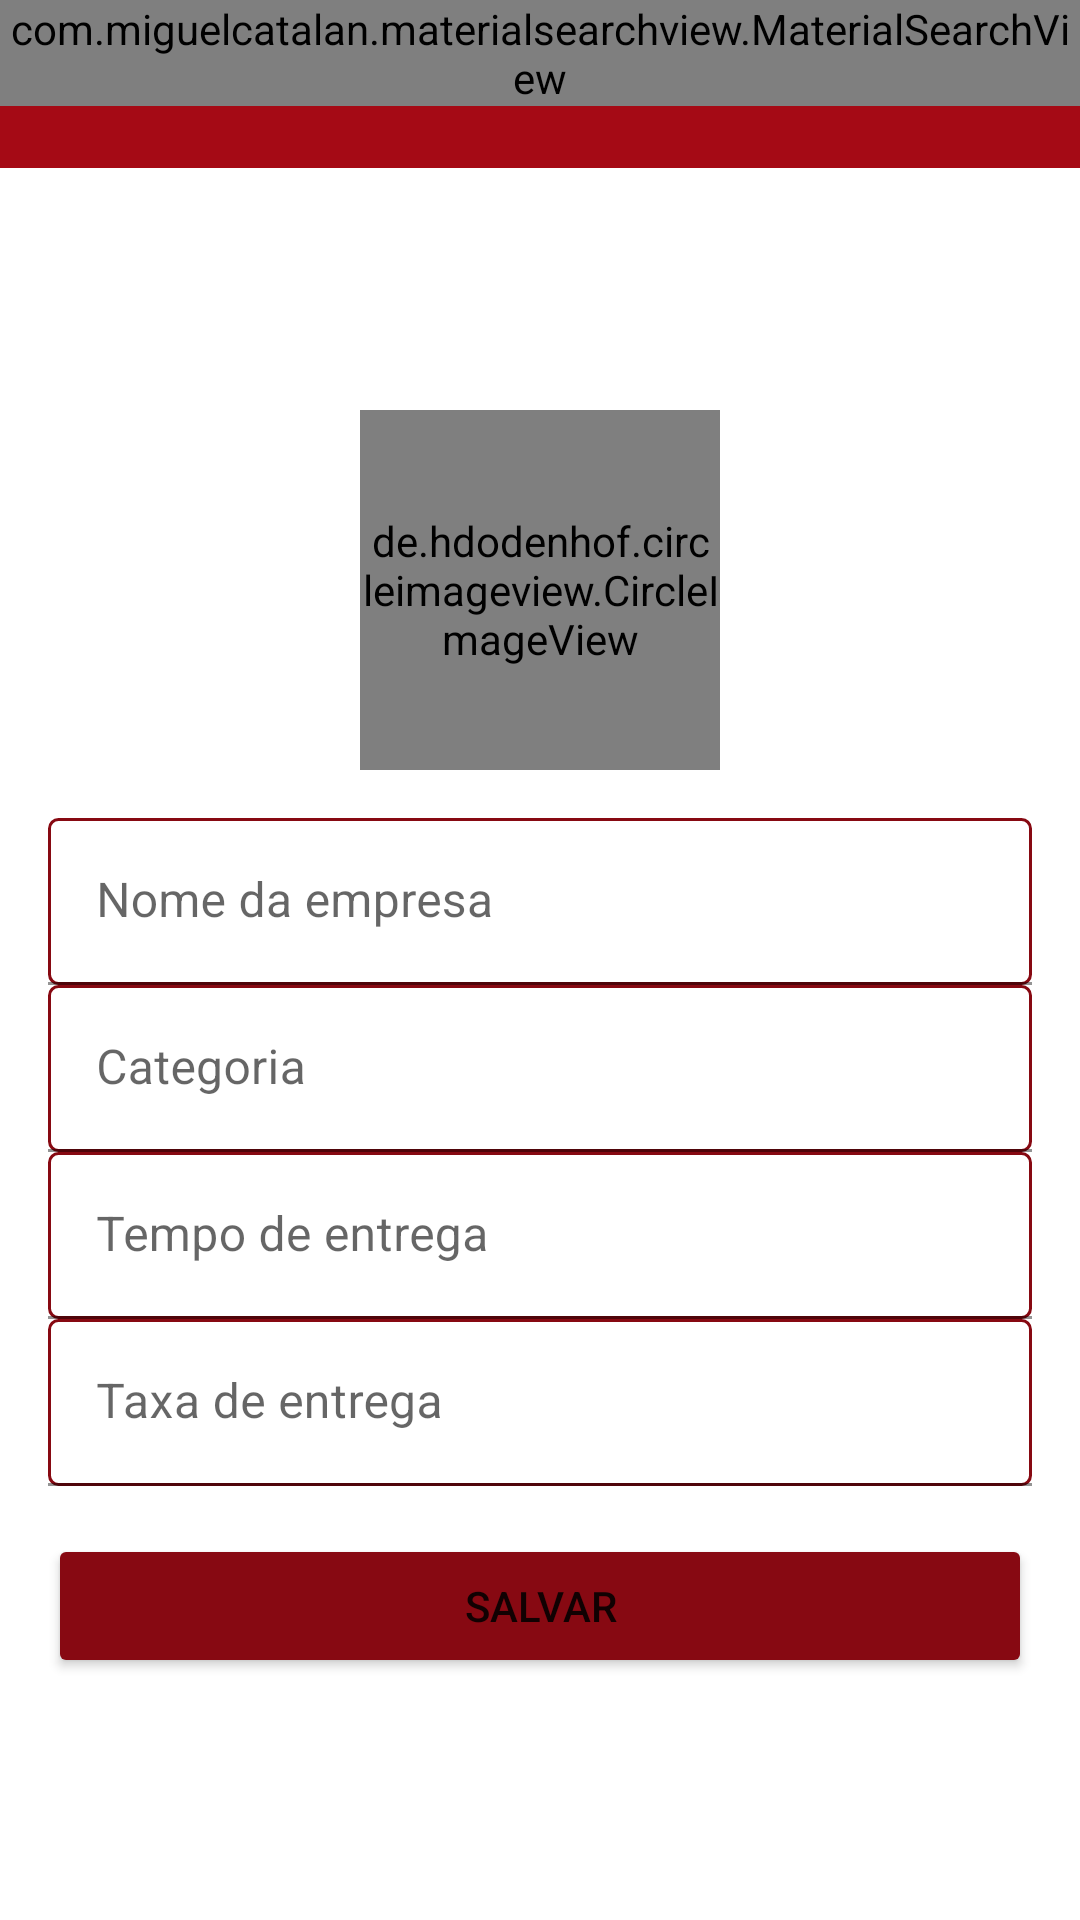

This screen was rendered from an Android layout file. Write that file and the resources it references.
<!-- AndroidManifest.xml: application theme Theme.Ifood -->
<!-- res/layout/activity_configuracoes_empresa.xml -->
<?xml version="1.0" encoding="utf-8"?>
<layout xmlns:android="http://schemas.android.com/apk/res/android"
    xmlns:app="http://schemas.android.com/apk/res-auto"
    xmlns:tools="http://schemas.android.com/tools">

    <LinearLayout
        android:layout_width="match_parent"
        android:layout_height="match_parent"
        android:orientation="vertical"
        tools:context=".activity.ConfiguracoesEmpresaActivity">

        <include
            android:id="@+id/include"
            layout="@layout/toolbar" />

        <LinearLayout
            android:layout_width="match_parent"
            android:layout_height="match_parent"
            android:gravity="center"
            android:orientation="vertical"
            android:padding="16dp">

            <de.hdodenhof.circleimageview.CircleImageView
                android:id="@+id/image_perfil_empresa"
                android:layout_width="120dp"
                android:layout_height="120dp"
                android:src="@drawable/perfil" />

            <com.google.android.material.textfield.TextInputLayout
                android:layout_width="match_parent"
                android:layout_height="wrap_content">

                <com.google.android.material.textfield.TextInputEditText
                    android:id="@+id/edit_nome_empresa"
                    android:layout_width="match_parent"
                    android:layout_height="wrap_content"
                    android:layout_marginTop="16dp"
                    android:background="@drawable/box_red"
                    android:hint="Nome da empresa"
                    android:inputType="text" />
            </com.google.android.material.textfield.TextInputLayout>

            <com.google.android.material.textfield.TextInputLayout
                android:layout_width="match_parent"
                android:layout_height="wrap_content">

                <com.google.android.material.textfield.TextInputEditText
                    android:id="@+id/edit_categoria"
                    android:layout_width="match_parent"
                    android:layout_height="wrap_content"
                    android:background="@drawable/box_red"
                    android:hint="Categoria"
                    android:inputType="text" />
            </com.google.android.material.textfield.TextInputLayout>

            <com.google.android.material.textfield.TextInputLayout
                android:layout_width="match_parent"
                android:layout_height="wrap_content">

                <com.google.android.material.textfield.TextInputEditText
                    android:id="@+id/edit_tempo_entrega"
                    android:layout_width="match_parent"
                    android:layout_height="wrap_content"
                    android:background="@drawable/box_red"
                    android:hint="Tempo de entrega"
                    android:inputType="text" />
            </com.google.android.material.textfield.TextInputLayout>

            <com.google.android.material.textfield.TextInputLayout
                android:layout_width="match_parent"
                android:layout_height="wrap_content">

                <com.google.android.material.textfield.TextInputEditText
                    android:id="@+id/edit_taxa_entrega"
                    android:layout_width="match_parent"
                    android:layout_height="wrap_content"
                    android:background="@drawable/box_red"
                    android:hint="Taxa de entrega"
                    android:inputType="text" />
            </com.google.android.material.textfield.TextInputLayout>

            <Button
                android:id="@+id/btn_salvar_conf_e"
                android:layout_width="match_parent"
                android:layout_height="wrap_content"
                android:layout_marginTop="16dp"
                android:backgroundTint="@color/red_dark"
                android:text="Salvar" />

        </LinearLayout>

    </LinearLayout>

</layout>
<!-- res/layout/toolbar.xml (included above) -->
<?xml version="1.0" encoding="utf-8"?>
<FrameLayout xmlns:android="http://schemas.android.com/apk/res/android"
    android:layout_width="match_parent"
    android:layout_height="wrap_content"
    xmlns:app="http://schemas.android.com/apk/res-auto">

    <androidx.appcompat.widget.Toolbar
        android:id="@+id/toolbar"
        android:layout_width="match_parent"
        android:layout_height="wrap_content"
        android:background="?attr/colorPrimary"
        android:minHeight="?attr/actionBarSize"
        app:titleTextColor="@color/white"
        android:theme="?attr/actionBarTheme" />

    <com.miguelcatalan.materialsearchview.MaterialSearchView
        android:id="@+id/material_search_view"
        android:layout_width="match_parent"
        android:layout_height="wrap_content"
        android:textColor="@color/white"/>
</FrameLayout>
<!-- resources referenced by this layout -->
<resources>
  <color name="red_dark">#870912</color>
  <color name="white">#FFFFFFFF</color>
  <!-- drawable box_red (drawable) -->
  <?xml version="1.0" encoding="utf-8"?>
  <shape xmlns:android="http://schemas.android.com/apk/res/android"
      android:shape="rectangle">
  
      <solid android:color="@color/white"/>
      <corners android:radius="3dp" />
      <stroke android:color="@color/red_dark" android:width="1dp"/>
  
  </shape>
  <style name="Theme.Ifood" parent="Theme.MaterialComponents.DayNight.NoActionBar">
          
          <item name="colorPrimary">@color/red</item>
          <item name="colorPrimaryVariant">@color/red_dark</item>
          <item name="colorOnPrimary">@color/white</item>
          
          <item name="colorSecondary">@color/red_dark</item>
          <item name="colorSecondaryVariant">@color/teal_700</item>
          <item name="colorOnSecondary">@color/white</item>
          <item name="actionMenuTextColor">@color/white</item>
          
          <item name="android:statusBarColor" tools:targetApi="l">?attr/colorPrimaryVariant</item>
          
      </style>
  <color name="red">#a50a15</color>
  <color name="teal_700">#FF018786</color>
</resources>
